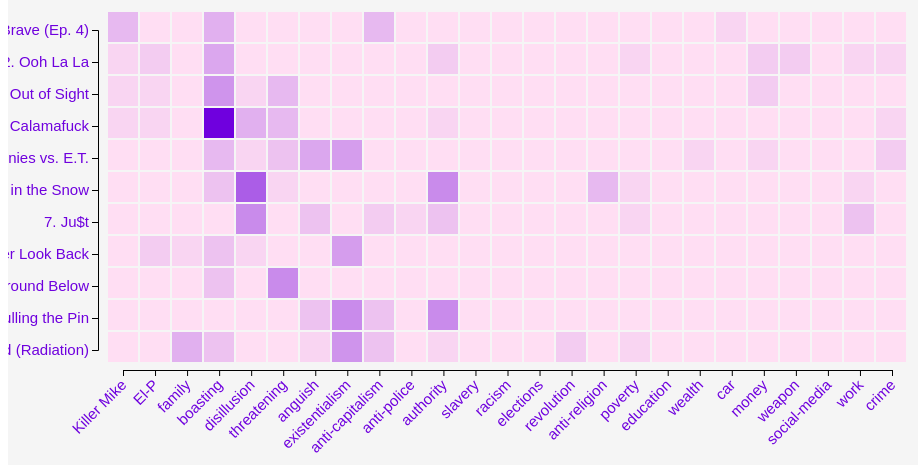
D3 v7 page, settled after 480 driven frames (8 s of simulated time); the page loaded 1 data file(s).


      
        const margin = {top: 20, right: 10, bottom: 20, left: 10};
        const width = window.innerWidth - margin.left - margin.right,
              height = window.innerHeight - margin.top - margin.bottom;

        // LINKING THE CSV FILE TO THE DOCUMENT
        d3.csv('RTJ4.csv', function(d) {
            return {
                speaker : d.speaker,
                boasting : +d.mentionBoasting,
                killerMike : +d.mentionKillerMike,
                elP : +d.mentionElP,
                family : +d.mentionFamily,
                disillusion : +d.mentionDisillusion,
                threatening : +d.mentionThreatening,
                anguish : +d.mentionAnguish,
                existentialism : +d.mentionExistentialism,
                poverty : +d.mentionPoverty,
                education : +d.mentionEducation,
                wealth : +d.mentionWealth,
                work : +d.mentionWork,
                crime : +d.mentionCrime,
                elections : +d.mentionElections,
                slavery : +d.mentionSlavery,
                racism : +d.mentionRacism,
                revolution : +d.mentionRevolution,
                antiReligion : +d.mentionAntiReligion,
                authority : +d.mentionAuthority,
                antiCapitalism : +d.mentionAntiCapitalism,
                antiPolice : +d.mentionAntiPolice,
                money : +d.mentionMoney,
                car : +d.mentionCar, 
                weapon : +d.mentionWeapon,
                socialMedia : +d.mentionSocialMedia,
                person : +d.mentionKillerMike + +d.mentionElP + +d.mentionFamily + +d.mentionOsamaBL + +d.mentionMohammedAli + +d.mentionKurtVonnegut + +d.mentionAynRand + +d.mentionDonaldTrump + +d.mentionToussainLouverture + +d.mentionNapoleonBonaparte + +d.mentionMalcolmX + +d.mentionMLK + +d.mentionJimmySavile + +d.mentionNoamChomsky + +d.mentionCharlesBukowski + +d.mentionDickGregory,
                feeling : +d.mentionBoasting + +d.mentionDisillusion + +d.mentionThreatening + +d.mentionAnguish + +d.mentionExistentialism,
                place : +d.mentonBrooklyn + +d.mentionNewYork + +d.mentionMiami + +d.mentionAtlanta + +d.mentionGuantanamo,
                state : +d.mentionPoverty + +d.mentionEducation + +d.mentionWealth,
                object : +d.mentionCar + +d.mentionMoney + +d.mentionWeapon + +d.mentionSocialMedia,
                action : +d.mentionWork + +d.mentionCrime,
                substanceUse : +d.mentionDrugs + +d.mentionAlcohol + +d.mentionTobacco,
                trackNumber : +d.trackNumber,
            }
            // Possible place to add categories together to do an overall heatmap (for both speakers)?
        }).then(data => {
          let canvas1 = d3.select('body')
                .append('svg')
                //.attr('width', width - 40)
                .attr("width", width + margin.left + margin.right)
                //.attr('height', height - 40)
                .attr("height", height + margin.top + margin.bottom)
                .attr("transform", "translate(" + margin.left + "," + margin.top + ")")

          // LABELS FOR THE X AND Y AXES
          let myGroups = ["1. Yankee and the Brave (Ep. 4)", "2. Ooh La La", "3. Out of Sight", "4. Holy Calamafuck", "5. Goonies vs. E.T.", "6. Walking in the Snow", "7. Ju$t", "8. Never Look Back", "9. The Ground Below", "10. Pulling the Pin", "11. A Few Words for the Firing Squad (Radiation)"]
          let myVars = ["Killer Mike", "El-P", "family", "boasting", "disillusion", "threatening", "anguish", "existentialism", "anti-capitalism", "anti-police", "authority", "slavery", "racism", "elections", "revolution", "anti-religion", "poverty", "education", "wealth", "car", "money", "weapon", "social-media ", "work", "crime", "substances"]

            // X AXIS AND SCALE
            let xScale = d3.scaleLinear()
               .domain([1, 25])
               .range([115, 884])
            
            let xAxisGenerator = d3.axisBottom(xScale);
            xAxisGenerator.ticks(25)
            xAxisGenerator.tickFormat((d,i) => myVars[i]);

            let xAxis = canvas1.append("g")
            .call(xAxisGenerator)
            .attr("transform", 'translate(0, 390)')
            .selectAll("text")
              .attr("transform", "translate(-10,2)rotate(-45)")
              .style("text-anchor", "end")
              .style("font-size", 15)
              .style("fill", "#6f00de")

            // Y AXIS AND SCALE
            let yScale = d3.scaleLinear()
               .domain([1, 11])
               .range([50, 370])
            
            let yAxisGenerator = d3.axisLeft(yScale);
            yAxisGenerator.ticks(11)
            yAxisGenerator.tickFormat((d,i) => myGroups[i]);

            let yAxis = canvas1.append("g")
            .call(yAxisGenerator)
            .attr("transform", 'translate(90, 0)')
            .selectAll("text")
              .style("font-size", 15)
              .style("fill", "#6f00de")

          // COLOUR SCALE FOR THE SQUARES
          let myColour = d3.scaleLinear()
            .range(["#ffdef3", "#6f00de"])
            .domain([0, 24])

          // Making a tooltip (refer to the html for more info on the styling)
          let div = d3.select("body").append("div")
                .attr("class", "tooltip")
                .style("opacity", 0);
        
          // ADDING THE SQUARES
          for(let i=0 ; i< 25 ; i++){
            canvas1.selectAll()
              .data(data.filter(function(d){
                return d.speaker == "el-p" }))
              .enter()
              .append("rect")
                .attr("x", 100 + (i * 32))
                .attr("y", d => d.trackNumber * (32))
                .attr("width", 30)
                .attr("height", 30)
                .style("fill", d => {
                  // mention Killer Mike
                  if(i == 0){
                     return myColour(+d.killerMike)
                  }
                  // mention El-P
                  else if (i == 1){
                    return myColour(+d.elP)
                  }
                  // mention Family
                  else if (i == 2){
                    return myColour(+d.family)
                  }
                  // mention boasting
                  else if (i == 3){
                    return myColour(+d.boasting)
                  }
                  // mention disillusion
                  else if (i == 4){
                    return myColour(+d.disillusion)
                  }
                  // mention threatening
                  else if (i == 5){
                    return myColour(+d.threatening)
                  }
                  // mention anguish
                  else if (i == 6){
                    return myColour(+d.anguish)
                  }
                  // mention existentialism
                  else if (i == 7){
                    return myColour(+d.existentialism)
                  }
                  // mention anti-capitalism
                  else if (i == 8){
                    return myColour(+d.antiCapitalism)
                  }
                  // mention anti-police
                  else if (i == 9){
                    return myColour(+d.antiPolice)
                  }
                  // mention authority
                  else if (i == 10){
                    return myColour(+d.authority)
                  }
                  // mention slavery
                  else if (i == 11){
                    return myColour(+d.slavery)
                  }
                  // mention racism
                  else if (i == 12){
                    return myColour(+d.racism)
                  }
                  // mention elections
                  else if (i == 13){
                    return myColour(+d.elections)
                  }
                  // mention revolution
                  else if (i == 14){
                    return myColour(+d.revolution)
                  }
                  // mention anti-religion
                  else if (i == 15){
                    return myColour(+d.antiReligion)
                  }
                  // mention poverty
                  else if (i == 16){
                    return myColour(+d.poverty)
                  }
                  // mention education
                  else if (i == 17){
                    return myColour(+d.education)
                  }
                  // mention wealth
                  else if (i == 18){
                    return myColour(+d.wealth)
                  }
                  // mention car
                  else if (i == 19){
                    return myColour(+d.car)
                  }
                  // mention money
                  else if (i == 20){
                    return myColour(+d.money)
                  }
                  // mention weapon
                  else if (i == 21){
                    return myColour(+d.weapon)
                  }
                  // mention social-media 
                  else if (i == 22){
                    return myColour(+d.socialMedia)
                  }
                  // mention work
                  else if (i == 23){
                    return myColour(+d.work)
                  }
                  // mention crime
                  else if (i == 24){
                    return myColour(+d.crime)
                  }
                  // mention substances
                  else if (i == 25){
                    return myColour(+d.substanceUse)
                  }
                })
                // Making the tooltip available after clicking the buttons
                tooltip()
              }

            document.getElementById('btnElp')
              .addEventListener('click', function(e){
              e.preventDefault();
              canvas1.selectAll("rect").remove()
              for(let i=0 ; i< 25 ; i++){
                canvas1.selectAll()
                  .data(data.filter(function(d){
                    return d.speaker == "el-p" }))
                  .enter()
                  .append("rect")
                    .attr("x", 100 + (i * 32))
                    .attr("y", d => d.trackNumber * (32))
                    .attr("width", 30)
                    .attr("height", 30)
                    .style("fill", d => {
                      // mention Killer Mike
                      if(i == 0){
                        return myColour(+d.killerMike)
                      }
                      // mention El-P
                      else if (i == 1){
                        return myColour(+d.elP)
                      }
                      // mention Family
                      else if (i == 2){
                        return myColour(+d.family)
                      }
                      // mention boasting
                      else if (i == 3){
                        return myColour(+d.boasting)
                      }
                      // mention disillusion
                      else if (i == 4){
                        return myColour(+d.disillusion)
                      }
                      // mention threatening
                      else if (i == 5){
                        return myColour(+d.threatening)
                      }
                      // mention anguish
                      else if (i == 6){
                        return myColour(+d.anguish)
                      }
                      // mention existentialism
                      else if (i == 7){
                        return myColour(+d.existentialism)
                      }
                      // mention anti-capitalism
                      else if (i == 8){
                        return myColour(+d.antiCapitalism)
                      }
                      // mention anti-police
                      else if (i == 9){
                        return myColour(+d.antiPolice)
                      }
                      // mention authority
                      else if (i == 10){
                        return myColour(+d.authority)
                      }
                      // mention slavery
                      else if (i == 11){
                        return myColour(+d.slavery)
                      }
                      // mention racism
                      else if (i == 12){
                        return myColour(+d.racism)
                      }
                      // mention elections
                      else if (i == 13){
                        return myColour(+d.elections)
                      }
                      // mention revolution
                      else if (i == 14){
                        return myColour(+d.revolution)
                      }
                      // mention anti-religion
                      else if (i == 15){
                        return myColour(+d.antiReligion)
                      }
                      // mention poverty
                      else if (i == 16){
                        return myColour(+d.poverty)
                      }
                      // mention education
                      else if (i == 17){
                        return myColour(+d.education)
                      }
                      // mention wealth
                      else if (i == 18){
                        return myColour(+d.wealth)
                      }
                      // mention car
                      else if (i == 19){
                        return myColour(+d.car)
                      }
                      // mention money
                      else if (i == 20){
                        return myColour(+d.money)
                      }
                      // mention weapon
                      else if (i == 21){
                        return myColour(+d.weapon)
                      }
                      // mention social-media 
                      else if (i == 22){
                        return myColour(+d.socialMedia)
                      }
                      // mention work
                      else if (i == 23){
                        return myColour(+d.work)
                      }
                      // mention crime
                      else if (i == 24){
                        return myColour(+d.crime)
                      }
                      // mention substances
                      else if (i == 25){
                        return myColour(+d.substanceUse)
                      }
                    })
                  }
                  // Making the tooltip available after clicking the buttons
                  tooltip()
            })

            document.getElementById('btnKM')
              .addEventListener('click', function(e){
                e.preventDefault();
              canvas1.selectAll("rect").remove()
              for(let i=0 ; i< 25 ; i++){
                canvas1.selectAll()
                  .data(data.filter(function(d){
                    return d.speaker == "killerMike" }))
                  .enter()
                  .append("rect")
                    .attr("x", 100 + (i * 32))
                    .attr("y", d => d.trackNumber * (32))
                    .attr("width", 30)
                    .attr("height", 30)
                    //.transition()
                    //.ease(d3.easeBounce)
                    //.duration(5000)
                    .style("fill", d => {
                      // mention Killer Mike
                      if(i == 0){
                        return myColour(+d.killerMike)
                      }
                      // mention El-P
                      else if (i == 1){
                        return myColour(+d.elP)
                      }
                      // mention Family
                      else if (i == 2){
                        return myColour(+d.family)
                      }
                      // mention boasting
                      else if (i == 3){
                        return myColour(+d.boasting)
                      }
                      // mention disillusion
                      else if (i == 4){
                        return myColour(+d.disillusion)
                      }
                      // mention threatening
                      else if (i == 5){
                        return myColour(+d.threatening)
                      }
                      // mention anguish
                      else if (i == 6){
                        return myColour(+d.anguish)
                      }
                      // mention existentialism
                      else if (i == 7){
                        return myColour(+d.existentialism)
                      }
                      // mention anti-capitalism
                      else if (i == 8){
                        return myColour(+d.antiCapitalism)
                      }
                      // mention anti-police
                      else if (i == 9){
                        return myColour(+d.antiPolice)
                      }
                      // mention authority
                      else if (i == 10){
                        return myColour(+d.authority)
                      }
                      // mention slavery
                      else if (i == 11){
                        return myColour(+d.slavery)
                      }
                      // mention racism
                      else if (i == 12){
                        return myColour(+d.racism)
                      }
                      // mention elections
                      else if (i == 13){
                        return myColour(+d.elections)
                      }
                      // mention revolution
                      else if (i == 14){
                        return myColour(+d.revolution)
                      }
                      // mention anti-religion
                      else if (i == 15){
                        return myColour(+d.antiReligion)
                      }
                      // mention poverty
                      else if (i == 16){
                        return myColour(+d.poverty)
                      }
                      // mention education
                      else if (i == 17){
                        return myColour(+d.education)
                      }
                      // mention wealth
                      else if (i == 18){
                        return myColour(+d.wealth)
                      }
                      // mention car
                      else if (i == 19){
                        return myColour(+d.car)
                      }
                      // mention money
                      else if (i == 20){
                        return myColour(+d.money)
                      }
                      // mention weapon
                      else if (i == 21){
                        return myColour(+d.weapon)
                      }
                      // mention social-media 
                      else if (i == 22){
                        return myColour(+d.socialMedia)
                      }
                      // mention work
                      else if (i == 23){
                        return myColour(+d.work)
                      }
                      // mention crime
                      else if (i == 24){
                        return myColour(+d.crime)
                      }
                      // mention substances
                      else if (i == 25){
                        return myColour(+d.substanceUse)
                      }
                    })
                  }
                  // Making the tooltip available after clicking the buttons
                  tooltip()
            })

            // Adding the mouseover event to each rectangle to display the tooltip and display the value of each bar
            // In a function so that it may be used repeatedly after clicking the buttons
            function tooltip(){
              canvas1.selectAll("rect")
                .on("mouseover", function(event, d) {
                  // To retrieve the RGBs of each cell in order to determine their value
                  //console.log(d3.select(event.target).attr('style'))
                  console.log(event.target)
                  let value
                  let table = []
                  for (let i = 0; i < 25; i++){
                    table.push(`fill: ${myColour(i)};`)
                  }
                  for (let i = 0; i < table.length; i++){
                    if (d3.select(event.target).attr('style') == table[i]){
                      value = i
                    }}
                  console.log(d3.select(event.target).attr('style'))
                  console.log(d3.select(event.target).attr('x'))
                  let table2 = [['Killer Mike', 100], ['El-P', 132], ['family', 164], ['boasting', 196], ['disillusion', 228], ['threatening', 260], ['anguish', 292], ['existentialism', 324], ['anti Capitalism', 356], ['anti police', 388], ['authority', 420], ['slavery', 452], ['racism', 484], ['elections', 516], ['revolution', 548], ['anti religion', 580], ['poverty', 612], ['education', 644], ['wealth', 676], ['car', 708], ['money', 714], ['weapons', 772], ['social media', 804], ['work', 836], ['crime', 868]]
                  let topic 
                  for (let i = 0; i < table2.length; i++){
                    if (d3.select(event.target).attr('x') == table2[i][1]){
                        topic = table2[i][0]
                    }
                  }
                  let speaker 
                  if (d.speaker == 'killerMike'){
                    speaker = 'Killer Mike'
                  } else if (d.speaker == 'el-p'){
                    speaker = 'El-P'
                  }
                  div.transition()
                      .duration(200)
                      .style("opacity", .9)
                  div.html(`${speaker} has mentioned ${topic} <br/> ${value} time(s) in this song`) 
                      .style("left", (event.pageX) + "px")
                      .style("top", (event.pageY - 28) + "px")
                      //console.log(d.value)
                              })
                .on("mouseout", function(d) {
                  div.transition()
                      .duration(500)
                      .style("opacity", 0)
                  });
              }
})


    

### data: RTJ4.csv
album, trackNumber, songTitle, speaker, mentionKillerMike, mentionElP, mentionFamily, mentionOsamaBL, mentionMohammedAli, mentionKurtVonnegut, mentionAynRand, mentionDonaldTrump, mentionToussainLouverture, mentionNapoleonBonaparte, mentionMalcolmX, mentionMLK, mentionJimmySavile, mentionNoamChomsky, mentionCharlesBukowski, mentionDickGregory, mentionBoasting, mentionDisillusion, mentionThreatening, mentionAnguish
4, 1, Yankee and the brave, el-p, 4, 0, 0, 0, 0, 0, 0, 0, 0, 0, 0, 0, 0, 0, 0, 0, 5, 0, 0, 0
4, 1, Yankee and the brave, killerMike, 1, 4, 0, 0, 0, 0, 0, 0, 0, 0, 0, 0, 0, 0, 0, 0, 8, 0, 0, 0
4, 2, Ooh la la, el-p, 1, 2, 0, 0, 0, 0, 0, 0, 0, 0, 0, 0, 0, 0, 0, 0, 6, 0, 0, 0
4, 2, Ooh la la, killerMike, 1, 0, 0, 0, 0, 0, 0, 0, 0, 0, 0, 0, 0, 0, 0, 0, 9, 0, 0, 0
4, 3, Out of sight, el-p, 1, 1, 0, 0, 0, 0, 0, 0, 0, 0, 0, 0, 0, 0, 0, 0, 8, 1, 4, 0
4, 3, Out of sight, killerMike, 2, 1, 0, 0, 0, 0, 0, 0, 0, 0, 0, 0, 0, 0, 0, 0, 8, 0, 2, 0
4, 4, Holy calamafuck, el-p, 1, 1, 0, 0, 0, 0, 0, 0, 0, 0, 0, 0, 0, 0, 0, 0, 24, 5, 4, 0
4, 4, Holy calamafuck, killerMike, 1, 0, 0, 0, 0, 0, 0, 0, 0, 0, 0, 0, 0, 0, 0, 0, 14, 3, 6, 3
4, 5, Goonies vs. E.T., el-p, 0, 0, 0, 0, 0, 0, 0, 0, 0, 0, 0, 0, 0, 0, 0, 0, 4, 1, 3, 6
4, 5, Goonies vs. E.T., killerMike, 0, 1, 0, 0, 0, 0, 0, 0, 0, 0, 0, 0, 0, 0, 0, 0, 3, 4, 3, 1
4, 6, Walking in the snow, el-p, 0, 0, 0, 0, 0, 0, 0, 0, 0, 0, 0, 0, 0, 0, 0, 0, 3, 14, 1, 0
4, 6, Walking in the snow, killerMike, 0, 0, 0, 0, 0, 0, 0, 0, 0, 0, 0, 0, 0, 1, 1, 1, 7, 10, 0, 0
4, 7, JU$T, el-p, 0, 0, 0, 0, 0, 1, 1, 0, 0, 0, 0, 0, 0, 0, 0, 0, 0, 9, 0, 3
4, 7, JU$T, killerMike, 0, 0, 0, 0, 0, 0, 0, 1, 0, 0, 0, 0, 0, 0, 0, 0, 0, 1, 0, 0
4, 7, JU$T, pharrellWilliams, 0, 0, 0, 0, 0, 0, 0, 0, 0, 0, 0, 0, 0, 0, 0, 0, 0, 0, 0, 0
4, 7, JU$T, ZackDeLaRocha, 0, 0, 0, 0, 1, 0, 0, 0, 1, 0, 0, 0, 0, 0, 0, 0, 9, 1, 2, 0
4, 8, Never look back, el-p, 0, 2, 1, 0, 0, 0, 0, 0, 0, 0, 0, 0, 0, 0, 0, 0, 3, 1, 0, 0
4, 8, Never look back, killerMike, 1, 0, 5, 0, 0, 0, 0, 0, 0, 0, 0, 0, 0, 0, 0, 0, 4, 0, 0, 1
4, 9, The ground below, el-p, 0, 0, 0, 0, 0, 0, 0, 0, 0, 1, 0, 0, 0, 0, 0, 0, 3, 0, 9, 0
4, 9, The ground below, killerMike, 2, 1, 0, 0, 0, 0, 0, 0, 1, 0, 0, 0, 0, 0, 0, 0, 4, 1, 0, 0
4, 10, Pulling the pin, el-p, 0, 0, 0, 0, 0, 0, 0, 0, 0, 0, 0, 0, 0, 0, 0, 0, 0, 0, 0, 3
4, 10, Pulling the pin, killerMike, 1, 0, 1, 0, 0, 0, 0, 0, 0, 0, 0, 0, 1, 0, 0, 0, 0, 0, 3, 3
4, 11, A few words for the firing squad, el-p, 0, 0, 5, 0, 0, 0, 0, 0, 0, 0, 0, 0, 0, 0, 0, 0, 3, 0, 0, 1
4, 11, A few words for the firing squad, killerMike, 1, 0, 6, 0, 0, 0, 0, 0, 0, 0, 1, 1, 0, 0, 0, 0, 1, 0, 1, 6